Run: headless pygame with SDL's dummy video driver; simulated clock (each Clock.tick advances the game by its frame time, no real sleeping); random seed 0; keys injected as events and as key.get_pressed() state; mouse plan: one left click at the window centre at the start of phase 2, then a move to the lower-right quarter at the start of phase 3.
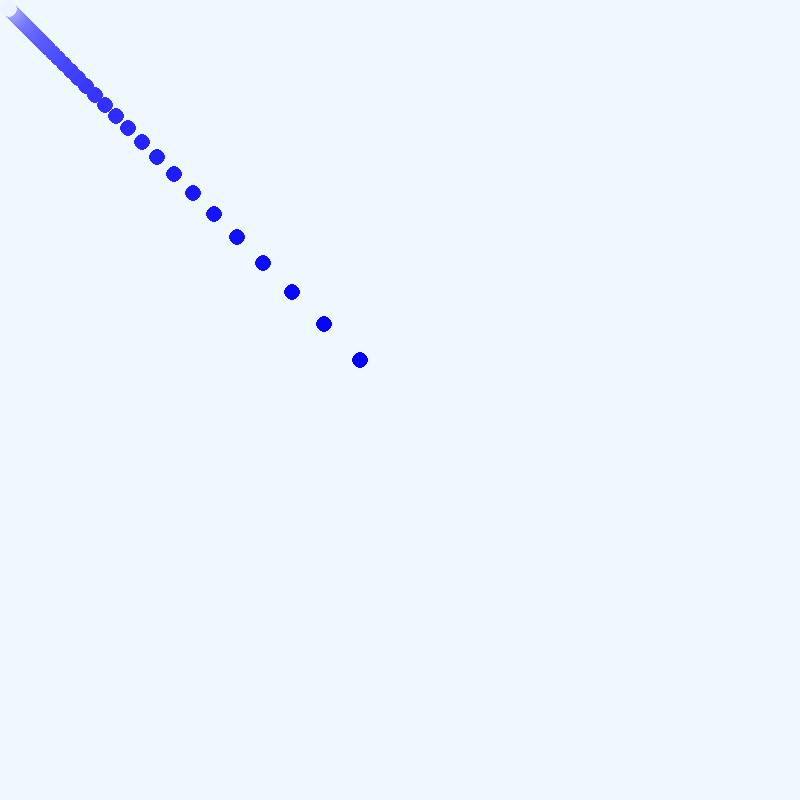
Frame 1 of 4 · flips 1–60 · no input
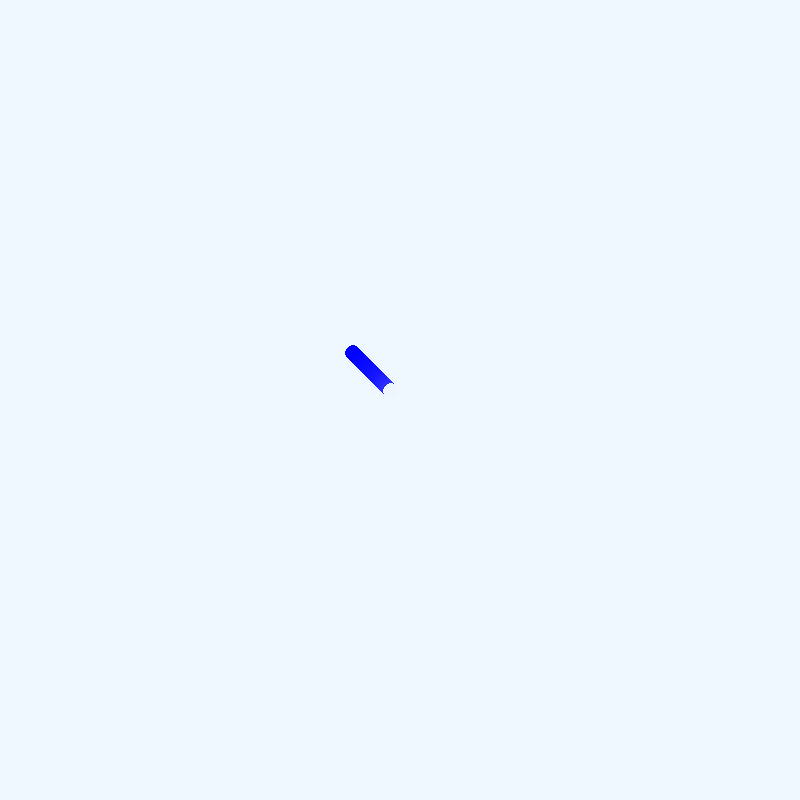
Frame 2 of 4 · flips 61–180 · clicked the window centre · tapped SPACE, RETURN · held RIGHT (→), D
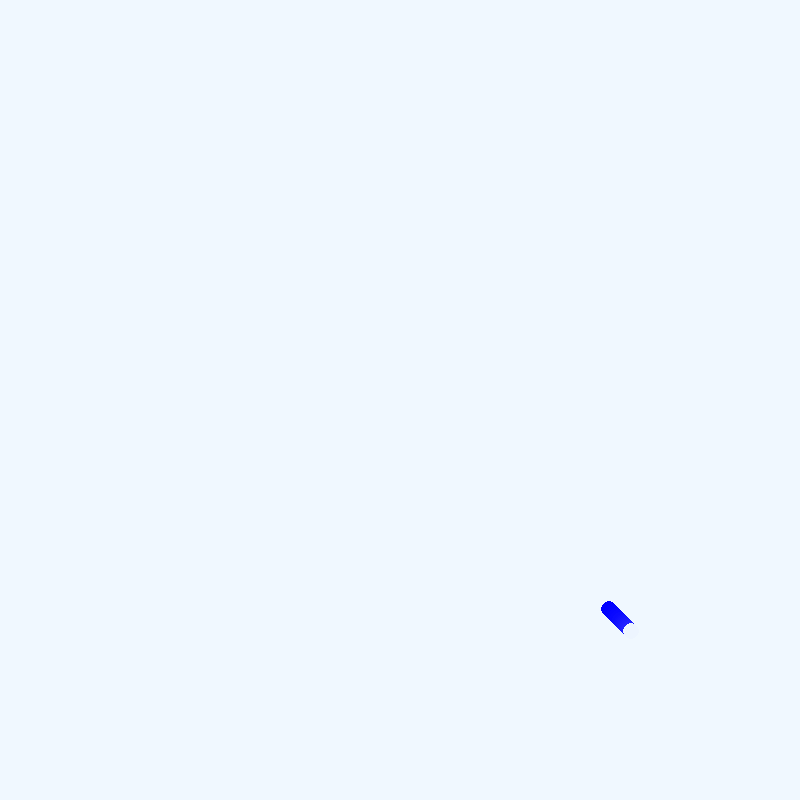
Frame 3 of 4 · flips 181–300 · moved the mouse to the lower-right quarter · held DOWN (↓), S
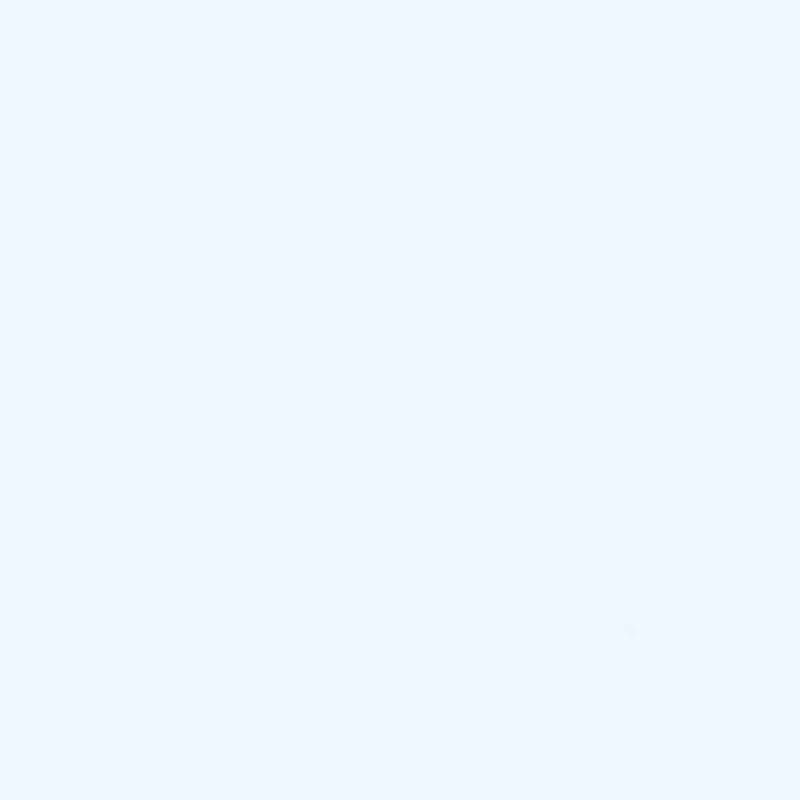
Frame 4 of 4 · flips 301–420 · held LEFT (←), A, UP (↑), W

The pygame program that drew these frames:

import pygame
import sys

pygame.init()
screen_width, screen_height = 800, 800
screen = pygame.display.set_mode((screen_width, screen_height))
pygame.display.set_caption('PFAD')

ball_radius = 8

start_color = (0, 0, 255)
end_color = (240, 248, 255)

ball_pos = [screen_width // 2, screen_height // 2]
ball_velocity = [0, 0]

trail_points = []

def interpolate_color(color1, color2, factor):
    return (
        int(color1[0] + (color2[0] - color1[0]) * factor),
        int(color1[1] + (color2[1] - color1[1]) * factor),
        int(color1[2] + (color2[2] - color1[2]) * factor)
    )

running = True
while running:
    for event in pygame.event.get():
        if event.type == pygame.QUIT:
            running = False

    mouse_pos = pygame.mouse.get_pos()

    ball_velocity[0] = (mouse_pos[0] - ball_pos[0]) * 0.1
    ball_velocity[1] = (mouse_pos[1] - ball_pos[1]) * 0.1

    ball_pos[0] += int(ball_velocity[0])
    ball_pos[1] += int(ball_velocity[1])

    trail_points.append(ball_pos.copy())

    trail_points = trail_points[-100:]

    screen.fill((240, 248, 255))

    for i, point in enumerate(trail_points):
        factor = i / len(trail_points)
        color = interpolate_color(start_color, end_color, factor)
        pygame.draw.circle(screen, color, point, ball_radius)

    pygame.display.flip()

    pygame.time.Clock().tick(60)

pygame.quit()
sys.exit()
